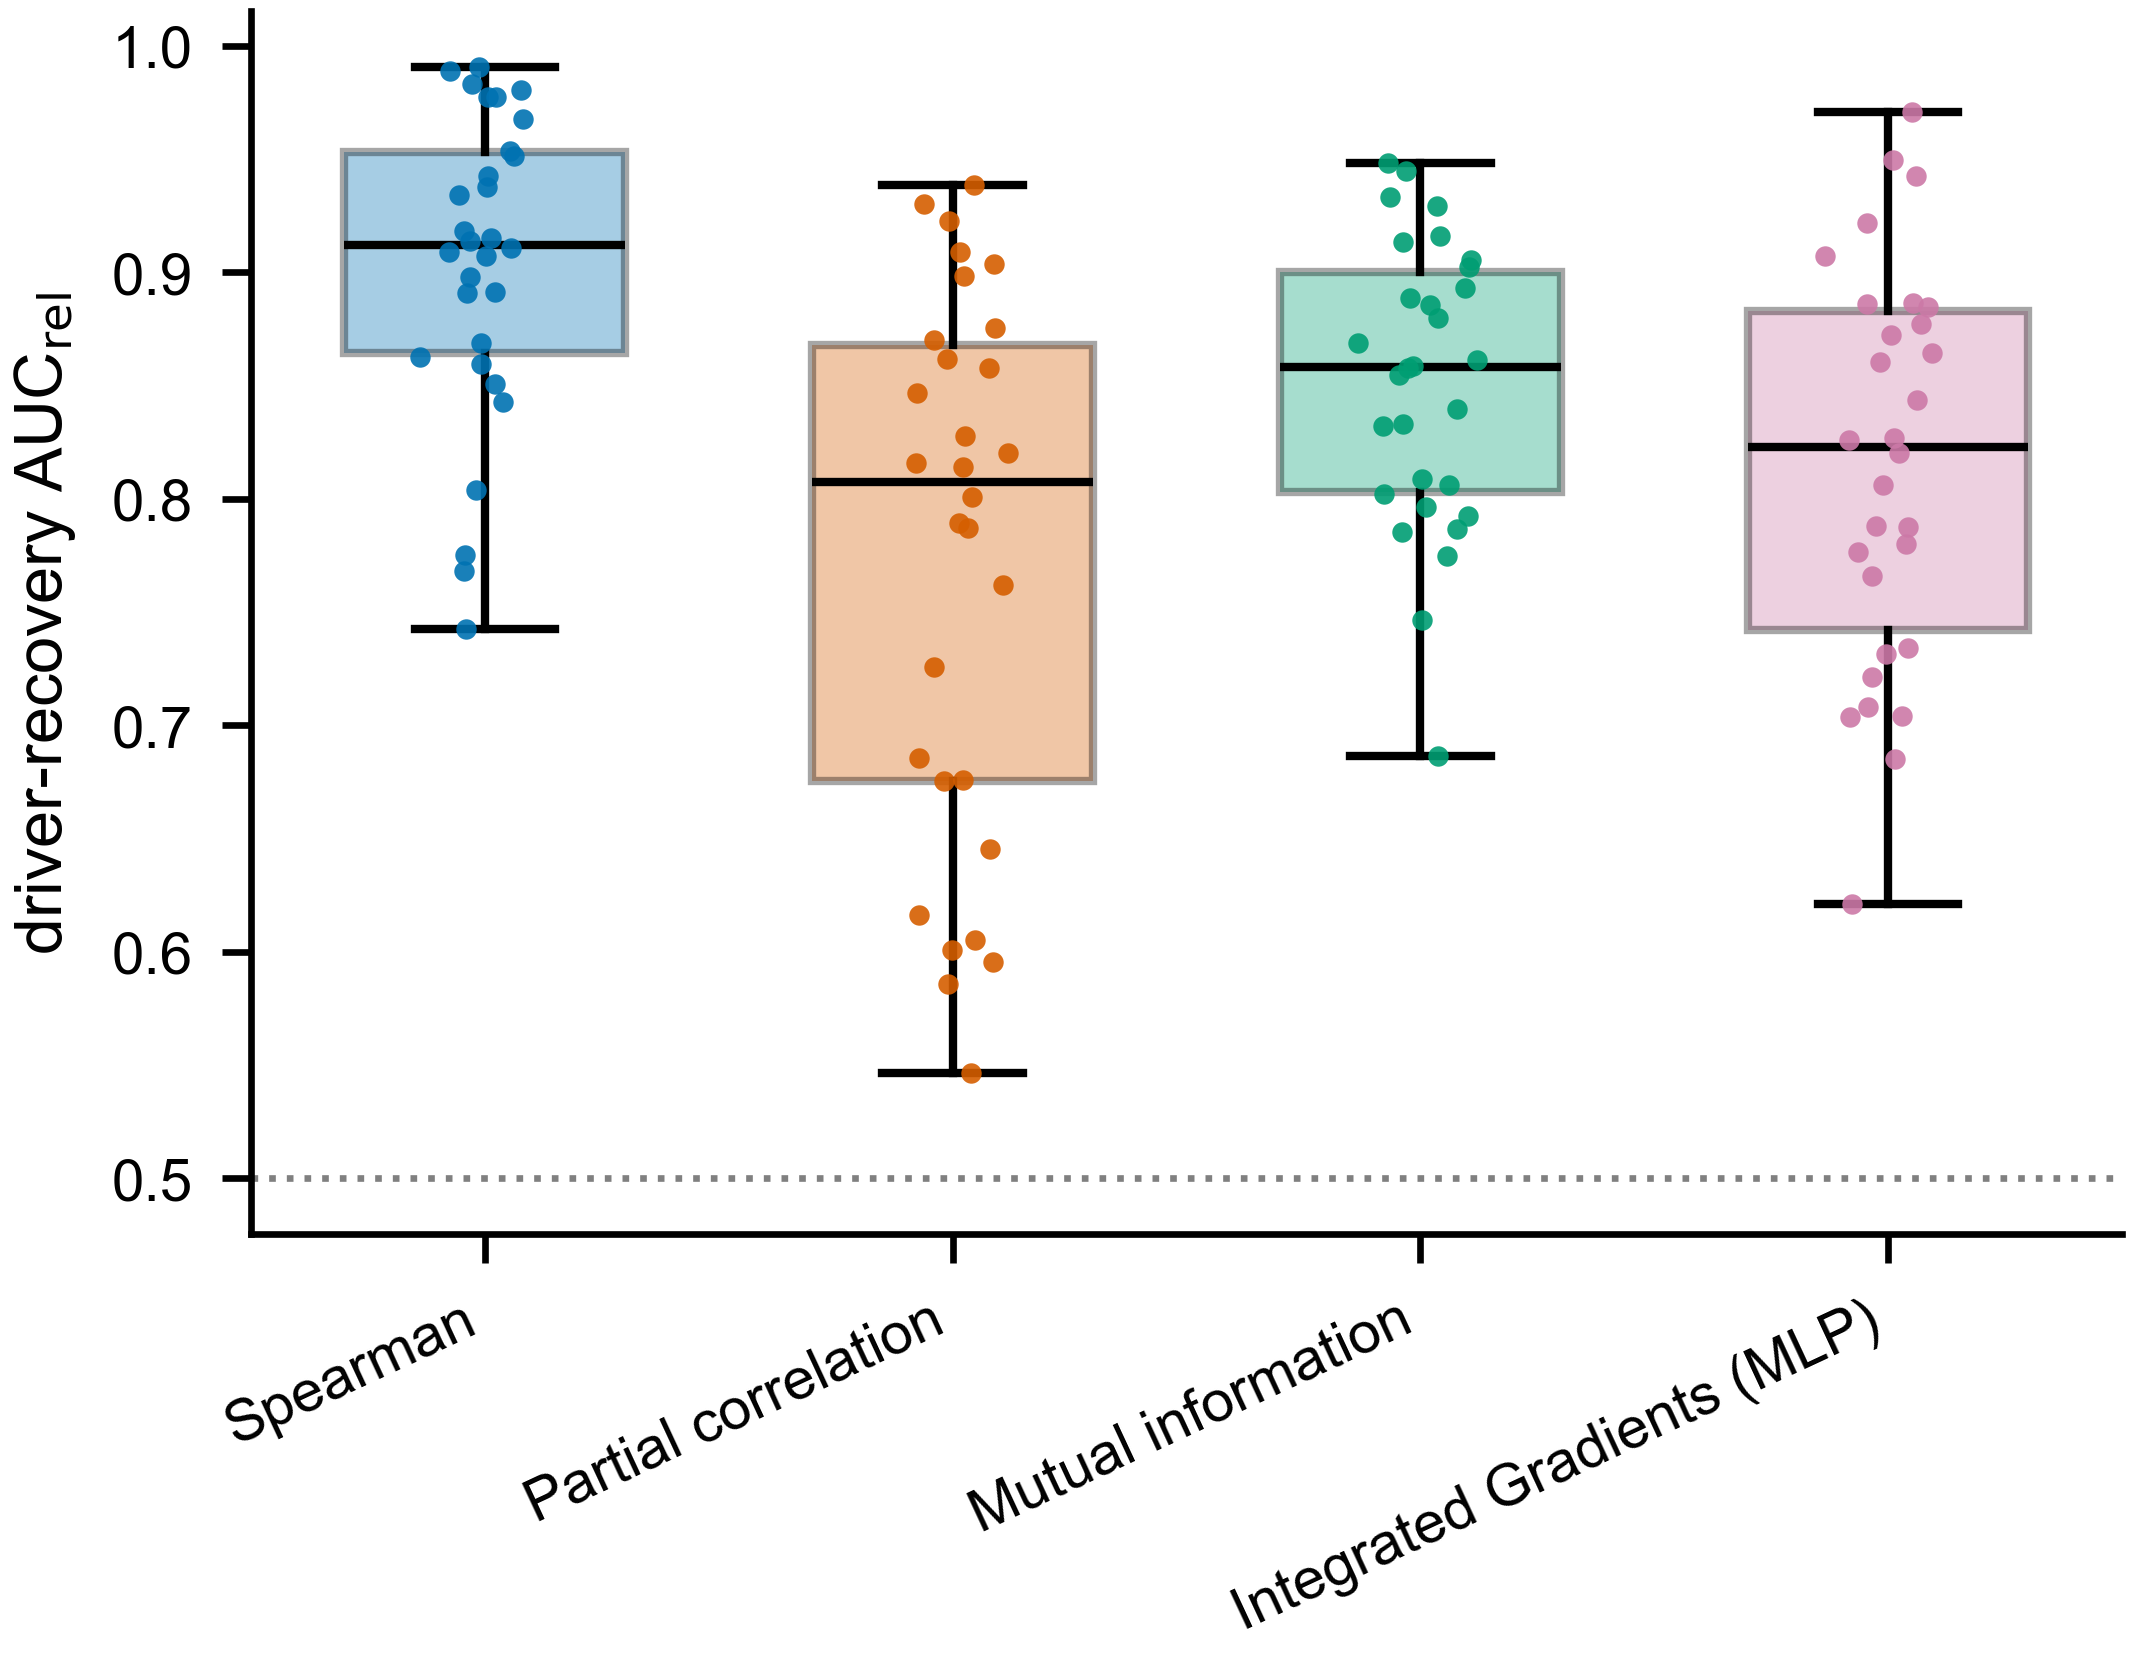

The file beside this chart, header and first rows:
celltype, method, auc_rel
ASDC, spearman, 0.9424
B intermediate, spearman, 0.8689
B memory, spearman, 0.8427
B naive, spearman, 0.9773
CD14 Mono, spearman, 0.9138
CD16 Mono, spearman, 0.8913
CD4 CTL, spearman, 0.9803
CD4 Naive, spearman, 0.9105
CD4 Proliferating, spearman, 0.7753
CD4 TCM, spearman, 0.9089
CD4 TEM, spearman, 0.891
CD8 Naive, spearman, 0.9073
CD8 Proliferating, spearman, 0.8627
CD8 TCM, spearman, 0.9908
CD8 TEM, spearman, 0.9891
Eryth, spearman, 0.7682
HSPC, spearman, 0.8978
ILC, spearman, 0.8037
MAIT, spearman, 0.9773
NK, spearman, 0.9514
NK Proliferating, spearman, 0.8593
NK_CD56bright, spearman, 0.9678
Plasmablast, spearman, 0.7426
Platelet, spearman, 0.8508
Treg, spearman, 0.9538
cDC1, spearman, 0.9376
cDC2, spearman, 0.9183
dnT, spearman, 0.9343
gdT, spearman, 0.9833
pDC, spearman, 0.9153
ASDC, partial_corr, 0.9304
B intermediate, partial_corr, 0.8618
B memory, partial_corr, 0.5855
B naive, partial_corr, 0.7871
CD14 Mono, partial_corr, 0.7894
CD16 Mono, partial_corr, 0.676
CD4 CTL, partial_corr, 0.8699
CD4 Naive, partial_corr, 0.9228
CD4 Proliferating, partial_corr, 0.6053
CD4 TCM, partial_corr, 0.9038
CD4 TEM, partial_corr, 0.8467
CD8 Naive, partial_corr, 0.8752
CD8 Proliferating, partial_corr, 0.6454
CD8 TCM, partial_corr, 0.9387
CD8 TEM, partial_corr, 0.9088
Eryth, partial_corr, 0.6752
HSPC, partial_corr, 0.5956
ILC, partial_corr, 0.82
MAIT, partial_corr, 0.7621
NK, partial_corr, 0.8576
NK Proliferating, partial_corr, 0.8141
NK_CD56bright, partial_corr, 0.6162
Plasmablast, partial_corr, 0.6008
Platelet, partial_corr, 0.5464
Treg, partial_corr, 0.8157
cDC1, partial_corr, 0.8983
cDC2, partial_corr, 0.8277
dnT, partial_corr, 0.8008
gdT, partial_corr, 0.6856
pDC, partial_corr, 0.7256
... 60 more rows
